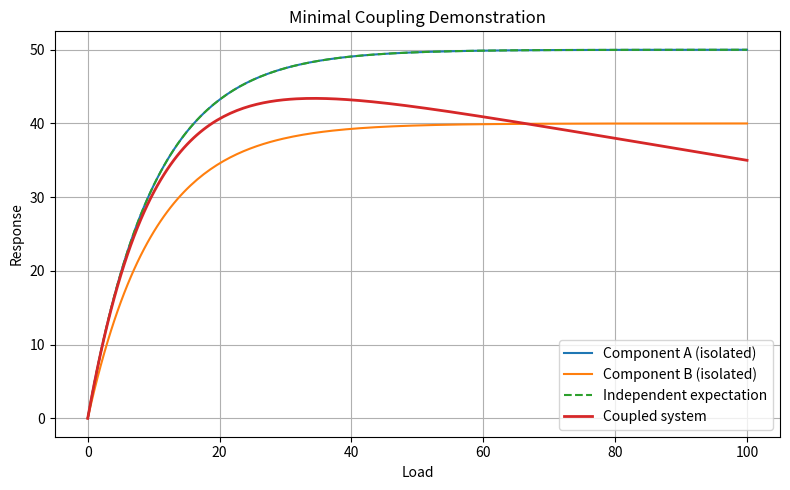

Reproduce this figure in Python.
import numpy as np
import matplotlib.pyplot as plt

# -----------------------------
# Toy saturation model
# -----------------------------

def saturating_response(load, capacity, sharpness=10):
    """
    Simple bounded response:
    approaches capacity as load increases.
    """
    return capacity * (1 - np.exp(-load / sharpness))


# -----------------------------
# Independent components
# -----------------------------

loads = np.linspace(0, 100, 200)

# Component A and B capacities
cap_A = 50
cap_B = 40

resp_A = saturating_response(loads, cap_A)
resp_B = saturating_response(loads, cap_B)

# Independent expectation (max envelope)
independent_expectation = np.maximum(resp_A, resp_B)

# -----------------------------
# Coupled system (intentionally weak)
# -----------------------------

def coupled_response(load):
    """
    Weak coupling:
    effective capacity shrinks once both loads are high.
    """
    coupling_penalty = 0.15 * load
    effective_cap = max(cap_A - coupling_penalty, 10)
    return saturating_response(load, effective_cap)

resp_coupled = np.array([coupled_response(l) for l in loads])

# -----------------------------
# Coupling index (v0)
# -----------------------------

coupling_index = np.mean(independent_expectation - resp_coupled)

print(f"Coupling index (v0): {coupling_index:.3f}")

# -----------------------------
# Plot
# -----------------------------

plt.figure(figsize=(8, 5))
plt.plot(loads, resp_A, label="Component A (isolated)")
plt.plot(loads, resp_B, label="Component B (isolated)")
plt.plot(loads, independent_expectation, "--", label="Independent expectation")
plt.plot(loads, resp_coupled, linewidth=2, label="Coupled system")

plt.xlabel("Load")
plt.ylabel("Response")
plt.title("Minimal Coupling Demonstration")
plt.legend()
plt.grid(True)
plt.tight_layout()
plt.show()
